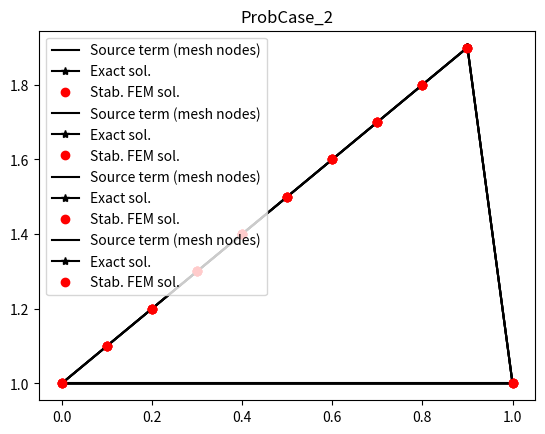

Python code for this plot:
import numpy as np
import matplotlib.pyplot as plt
from scipy.linalg import solve_banded

def get_xmin():
    # return left end of domain
    xmin = 0.0
    return xmin

def get_xmax():
    # return right end of domain
    xmax = 1.0
    return xmax

def get_L():
    # return length of domain
    L = get_xmax()-get_xmin()
    return L

def get_ax():
    # return advection velocity value
    ax = 1.0e-0
    assert(np.abs(ax)>0)
    return ax

def get_kappa0():
    # return kappa0 value
    kappa0 = 1.0e-4
    assert(kappa0>0)
    return kappa0

def get_kappa(prob_case, phi):
    # return kappa value
    kappa0 = get_kappa0()
    kappa = 0.0
    if prob_case==-1 or prob_case==0:
        kappa = kappa0
    elif prob_case==1:
        kappa = kappa0*phi
    elif prob_case==2:
        kappa = kappa0*phi*phi
    else:
        print('Invalid prob_case of (for kappa):',prob_case)
        exit()
    return kappa

def get_kappa2(prob_case, dphidx):
    kappa0 = get_kappa0()
    kappa = 0.0
    if prob_case<=2:
        kappa = kappa0*(1.0 + (1.0/(1.0 + dphidx**2)))
    else:
        print('Invalid choice of problem: ', prob_case)
        exit()
    return kappa

def get_kappa_dphi(prob_case, phi):
    # return kappa_dphi value: \frac{\partial kappa}{\partial \phi}
    kappa0 = get_kappa0()
    kappa_dphi = 0.0 
    if prob_case==-1 or prob_case==0:
        kappa_dphi = 0.0 # note get_kappa() is a constant
    elif prob_case==1:
        kappa_dphi = kappa0 # note get_kappa() is a linear function of phi
    elif prob_case==2:
        kappa_dphi = 2.0*kappa0*phi # note get_kappa() is a quadratic function of phi
    else:
        print('Invalid prob_case of (for kappa_dphi):',prob_case)
        exit()
    return kappa_dphi

def get_kappa_dphix(prob_case, dphidx):
    kappa0 = get_kappa0()
    kappa_dphix = 0.0
    if prob_case<=2:
        kappa_dphix = -2.0*kappa0*dphidx/((1.0+dphidx**2.0)**2.0)
    else:
        print('Invalid choice of problem: ', prob_case)
        exit()
    return kappa_dphix

def get_phi_exact(prob_case, x):
    # return phi exact value

    if prob_case==-1:
        # phi_exact = (s/ax)*x + 1.0-(exp(-PeG(1-x/L)) - exp(-PeG))/(1 - exp(-PeG)))
        ax = get_ax()
        kappa0 = get_kappa0()
        L = get_L()
        PeG = ax*L/kappa0
        s = get_s(prob_case,x)

        phi_exact = (s/ax)*x + 1.0-(np.exp(-PeG*(1-x/L)) - np.exp(-PeG))/(1 - np.exp(-PeG))

        return phi_exact
    elif prob_case==0  or prob_case==1 or prob_case==2:
        # phi_exact = 1+x-(g1x+g2c) = 1-g2c + x - g1x = k1 + x - g1x
        # where g1x+g1c = (exp(-gamma(L-x)) - exp(-gamma L))/(1 - exp(-gamma L))

        axref = 1.0
        L = get_L()
        kappa0 = get_kappa0()
        gamma = axref/kappa0

        k1 = 1.0/(1.0-np.exp(-gamma*L)) # involves constant part: 1-g2c
        g1x = k1*np.exp(-gamma*(L-x)) # involves exponential function of x

        phi_exact = (k1+x-g1x)

        return phi_exact
    else:
        print('Invalid prob_case of (for phi_exact):',prob_case)
        exit()

def get_s(prob_case, x):
    # return s value
    s = 0.0

    if prob_case == -1:
       s = 1.0
    elif prob_case==0  or prob_case==1 or prob_case==2:
        # phi_exact = 1+x-(g1x+g2c) = 1-g2c + x - g1x = k1 + x - g1x
        # where g1x+g1c = (exp(-gamma(L-x)) - exp(-gamma L))/(1 - exp(-gamma L))

        ax = get_ax()
        kappa0 = get_kappa0()

        axref = ax # assumed constant over the mesh
        kapparef = kappa0 # reference kappa
        L = get_L()
        gamma = axref/kapparef

        k1 = 1.0/(1.0-np.exp(-gamma*L)) # involves constant part: 1-g2c
        g1x = k1*np.exp(-gamma*(L-x)) # involves exponential function of x
        g1xdx = gamma*g1x # first derivative of g1x
        g1xd2x = gamma*g1xdx # first derivative of g1xdT or second derivative of g1x

        # phi_exact = get_phi_exact(prob_case, x)
        phi_exact = (k1 + x - g1x)
        dphi_ex_dx = (1.0 - g1xdx)
        #kappa = get_kappa(prob_case, phi_exact)
        kappa = get_kappa2(prob_case,dphi_ex_dx)

        s = ax*(1.0-g1xdx) - kappa*(-g1xd2x) # a form is easy to derive by hand (a simpler form is possible) 
    else:
        print('Invalid prob_case of (for s):',prob_case)
        exit()

    return s

def get_Ne():
    # return number of elements in the mesh
    Ne = 10
    assert(Ne>1) # need more than 1 element (otherwise only 2 mesh vertices for 2 domain end points)
    return Ne

def get_nen():
    # return number of vertices for an element
    nen = 2 # 1D
    return nen

def get_nes():
    # return number of shape/basis function for an element
    nes = 2 # 1D and linear
    return nes

def get_neq():
    # return number of numerical integration/quadrature points for an element
    neq = 3 # 3-point rule
    return neq

def get_xieq_and_weq():
    # return location of numerical integration/quadrature points in parent coordinates of an element
    neq = get_neq()
    assert(neq==3)
    xieq = np.zeros(neq)
    xieq[0] = -np.sqrt(3.0/5.0)
    xieq[1] = 0.0
    xieq[2] = np.sqrt(3.0/5.0)
    weq = np.zeros(neq)
    weq[0] = 5.0/9.0
    weq[1] = 8.0/9.0
    weq[2] = 5.0/9.0
    return xieq, weq

def get_h():
    # return mesh size
    h = get_L()/get_Ne() # uniform mesh
    return h

def get_tau(kappa):
    # return tau alg1 value
    ax = get_ax()
    h = get_h()
    tau = 1.0/np.sqrt((2.0*ax/h)**2 + 9.0*(4.0*kappa/(h*h))**2)

    # Pee = np.abs(ax)*h/(2.0*kappa)
    # epPee = np.exp(Pee)
    # emPee = np.exp(-Pee)
    # cothPee = (epPee+emPee)/(epPee-emPee) 
    # tau = (0.5*h/np.abs(ax))*(cothPee-1.0/Pee)

    return tau

def get_ienarray():
    # return element-node connectivity
    Ne = get_Ne()
    nen = get_nen()
    ien = np.zeros([Ne,nen])
    # loop over mesh cells
    for e in range(Ne): # loop index in [0,Ne-1]
        ien[e,0] = e
        ien[e,1] = e+1
    return ien.astype(int)

def get_left_bdry_value(prob_case):
    # return left bdry. value (Dirichlet BC)
    return get_phi_exact(prob_case, get_xmin())

def get_right_bdry_value(prob_case):
    # return right bdry. value (Dirichlet BC)
    return get_phi_exact(prob_case, get_xmax())

def get_shp_and_shpdlcl():
    # return shape functions and derivatives evaluated at numerical integration/quadrature points
    nes = get_nes()
    neq = get_neq()
    xieq, weq = get_xieq_and_weq()
    assert(nes==2) # 1D and linear
    shp = np.zeros([nes,neq])
    shpdlcl = np.zeros([nes,neq]) # 1D
    for q in range(neq): # loop index in [0,neq-1]
        shp[0,q] = 0.5*(1-xieq[q])
        shpdlcl[0,q] = -0.5 # -1.0/2.0 for bi-unit 1D linear element
        shp[1,q] = 0.5*(1+ xieq[q])
        shpdlcl[1,q] = 0.5 # 1.0/2.0 for bi-unit 1D linear element
    return shp, shpdlcl

def apply_num_scheme(prob_case):
    # apply numerical scheme

    xmin = get_xmin()
    xmax = get_xmax()

    ax = get_ax()

    Ne = get_Ne()
    Nn = Ne+1
    h = get_h()

    nen = get_nen()
    nes = get_nes()
    neq = get_neq()
    assert(nes==nen) # linear elements

    ien = get_ienarray()

    display_phi_plot = True

    xpoints = np.linspace(xmin,xmax,Nn,endpoint=True) # location of mesh vertices

    s_option = 0; # 0 for get_s(xpoints) at mesh nodes or 1 for get_s(xq) at quadrature points
    s = np.zeros(Nn)
    if s_option == 0:
        for i in range(Nn): # loop index in [0,Nn-1]
            s[i] = get_s(prob_case, xpoints[i])
        plt.plot(xpoints,s,'k',label='Source term (mesh nodes)') # debug
        plt.legend(loc='upper left') # debug
        plt.show() # debug

    xieq, weq = get_xieq_and_weq()
    shp, shpdlcl = get_shp_and_shpdlcl() # same type of elements in the entire mesh

    phi_sfem = np.ones(Nn) # initial guess
    # apply Dirichlet/essential BCs to initial guess
    phi_sfem[0] = get_left_bdry_value(prob_case) # left BC
    phi_sfem[Nn-1] = get_right_bdry_value(prob_case) # right BC

    NLmaxiters = 100 # num. of NL max iterations
    NLtol = 1.0e-6 # tol. for NL weak residual
    max_abs_phi_del_tol = 1.0e-6 # tol. for max of absolute value of phi del/update

    xallq = np.zeros(Ne*neq) # debug
    sallq = np.zeros(Ne*neq) # debug

    converged_flag = 0
    # loop over NL iterations
    for k in range(NLmaxiters): # loop index in [0,NLmaxiters-1]

        # note 1D and linear elements, and ordered numbering leads to a tridiagonal banded matrix
        Abanded = np.zeros([3,Nn]) # left-hand-side (tridiagonal) matrix including all mesh vertices
        b = np.zeros(Nn) # right-hand-side vector including all mesh vertices

        # loop over mesh cells
        for e in range(Ne): # loop index in [0,Ne-1]
            # local/element-level data (matrix and vector)

            Ae = np.zeros([nen,nen])
            be = np.zeros(nen)

            jac = h/2.0 # 1D and linear elements with uniform spacing
            jacinv = 1/jac # 1D and linear elements
            detj = jac # 1D

            shpdgbl = jacinv*shpdlcl

            for q in range(neq): # loop index in [0,neq-1]
                wdetj = weq[q]*detj
                xq = 0.0
                phiq = 0.0
                phidgblq = 0.0
                sq = 0.0
                for idx_a in range(nes): # loop index in [0,nes-1]
                    xq = xq + shp[idx_a,q]*xpoints[ien[e,idx_a]]
                    phiq = phiq + shp[idx_a,q]*phi_sfem[ien[e,idx_a]]
                    phidgblq = phidgblq + (shpdgbl[idx_a,q])*phi_sfem[ien[e,idx_a]]
                    if s_option == 0:
                        sq = sq + shp[idx_a,q]*s[ien[e,idx_a]] # either interpolate at xq using nodal values or call get_s at xq
  
                if s_option == 1:
                    sq = get_s(prob_case, xq) # either interpolate at xq using nodal values or call get_s at xq
                    xallq[e*neq+q] = xq # debug
                    sallq[e*neq+q] = sq # debug

                #kappaq = get_kappa(prob_case, phiq)
                kappaq = get_kappa2(prob_case,phidgblq)
                #kappa_dphiq = get_kappa_dphi(prob_case,phiq)
                kappa_dphixq = get_kappa_dphix(prob_case,phidgblq)
                tauq = get_tau(kappaq)
                kappa_numq = tauq*ax*ax
                for idx_a in range(nes): # loop index in [0,nes-1]
                    be[idx_a] = be[idx_a] \
                                - (shpdgbl[idx_a,q])*ax*phiq*wdetj \
                                + (shpdgbl[idx_a,q])*(kappaq+kappa_numq)*(phidgblq)*wdetj \
                                - shp[idx_a,q]*sq*wdetj \
                                - (shpdgbl[idx_a,q])*tauq*ax*sq*wdetj
                    for idx_b in range(nes): # loop index in [0,nes-1]
                        Ae[idx_a,idx_b] = Ae[idx_a,idx_b] \
                                          - (shpdgbl[idx_a,q])*ax*shp[idx_b,q]*wdetj \
                                          + (shpdgbl[idx_a,q])*(kappaq+kappa_numq)*(shpdgbl[idx_b,q])*wdetj \
                                          + (shpdgbl[idx_a,q])*(kappa_dphixq)*(phidgblq)*shpdgbl[idx_b,q]*wdetj
                        # Ae[idx_a,idx_b] = Ae[idx_a,idx_b] \
                        #                   - (shpdgbl[idx_a,q])*ax*shp[idx_b,q]*wdetj \
                        #                   + (shpdgbl[idx_a,q])*(kappaq+kappa_numq)*(shpdgbl[idx_b,q])*wdetj \
                        #                   + (shpdgbl[idx_a,q])*(kappa_dphiq)*(phidgblq)*shp[idx_b,q]*wdetj

            # assembly: recall 1D and linear elements, and ordered numbering for a tridiagonal matrix
            for idx_a in range(nes): # loop index in [0,nes-1]
                b[ien[e,idx_a]] = b[ien[e,idx_a]] + be[idx_a]
                Abanded[1,ien[e,idx_a]] = Abanded[1,ien[e,idx_a]] + Ae[idx_a,idx_a]
            Abanded[0,ien[e,1]] = Abanded[0,ien[e,1]] + Ae[0,1] # upper side of diagonal
            Abanded[2,ien[e,0]] = Abanded[2,ien[e,0]] + Ae[1,0] # lower side of diagonal

        if s_option==1 and k==0: # first NL iter # debug
            plt.plot(xallq,sallq,'b',label='Source term (q points)') # debug
            plt.legend(loc='upper left') # debug
            plt.show() # debug

        # account for BCs in b
        # for now we assume Dirichlet BCs are zero (on left and right ends of the domain)
        b[0] = 0.0
        b[Nn-1] = 0.0
        Abanded[1,0] = 1.0
        Abanded[0,1] = 0.0 # upper side of diagonal
        Abanded[2,0] = 0.0 # lower side of diagonal
        Abanded[0,Nn-1] = 0.0 # upper side of diagonal
        Abanded[2,Nn-2] = 0.0 # lower side of diagonal
        Abanded[1,Nn-1] = 1.0

        print('NL iter (starting at 0):',k)
        NLweak_res_l2 = np.linalg.norm(b)
        print('l2 norm of non-linear weak residual:',NLweak_res_l2)
        if (NLweak_res_l2<=NLtol):
           converged_flag = 1
           print('Converged (for NL weak residual')
           break;

        phi_sfem_del = solve_banded((1,1),Abanded,-b) # note minus sign with 'b' as in '-b'

        max_abs_phi_sfem_del = np.max(np.abs(phi_sfem_del))
        print('max. nodal value of update (abs. value):', max_abs_phi_sfem_del) # debug
        if (max_abs_phi_sfem_del <= max_abs_phi_del_tol):
            converged_flag = 2
            print('Converged (for update)')
            break;

        # apply update
        phi_sfem = phi_sfem + phi_sfem_del
        # print('left BC',phi_sfem[0]) # debug
        # print('right BC',phi_sfem[Nn-1]) # debug

    phi_exact = np.zeros(Nn)
    for i in range(Nn): # loop index in [0,Nn-1]
       phi_exact[i] = get_phi_exact(prob_case, xpoints[i])
    
    s = 'ProbCase_'+str(prob_case)
    s2 = 'HW3_q2_'+s
       
    if (display_phi_plot):
        plt.plot(xpoints, phi_exact,'k*-',label='Exact sol.')
        plt.plot(xpoints,phi_sfem,'ro',label='Stab. FEM sol.')
        plt.title(s)
        plt.legend(loc='upper left')
        plt.savefig(s2)
        plt.show()

# prob_case = -1 #-1 for kappa=kappa0 and s=1, 0 for kappa=kappa0 and s=s(x), 1 for kappa=kappa0*phi and s=s(x), and 2 for kappa=kappa0*phi*phi and s=s(x)
# apply_num_scheme(prob_case)

for j in range(-1,3):
    apply_num_scheme(j)